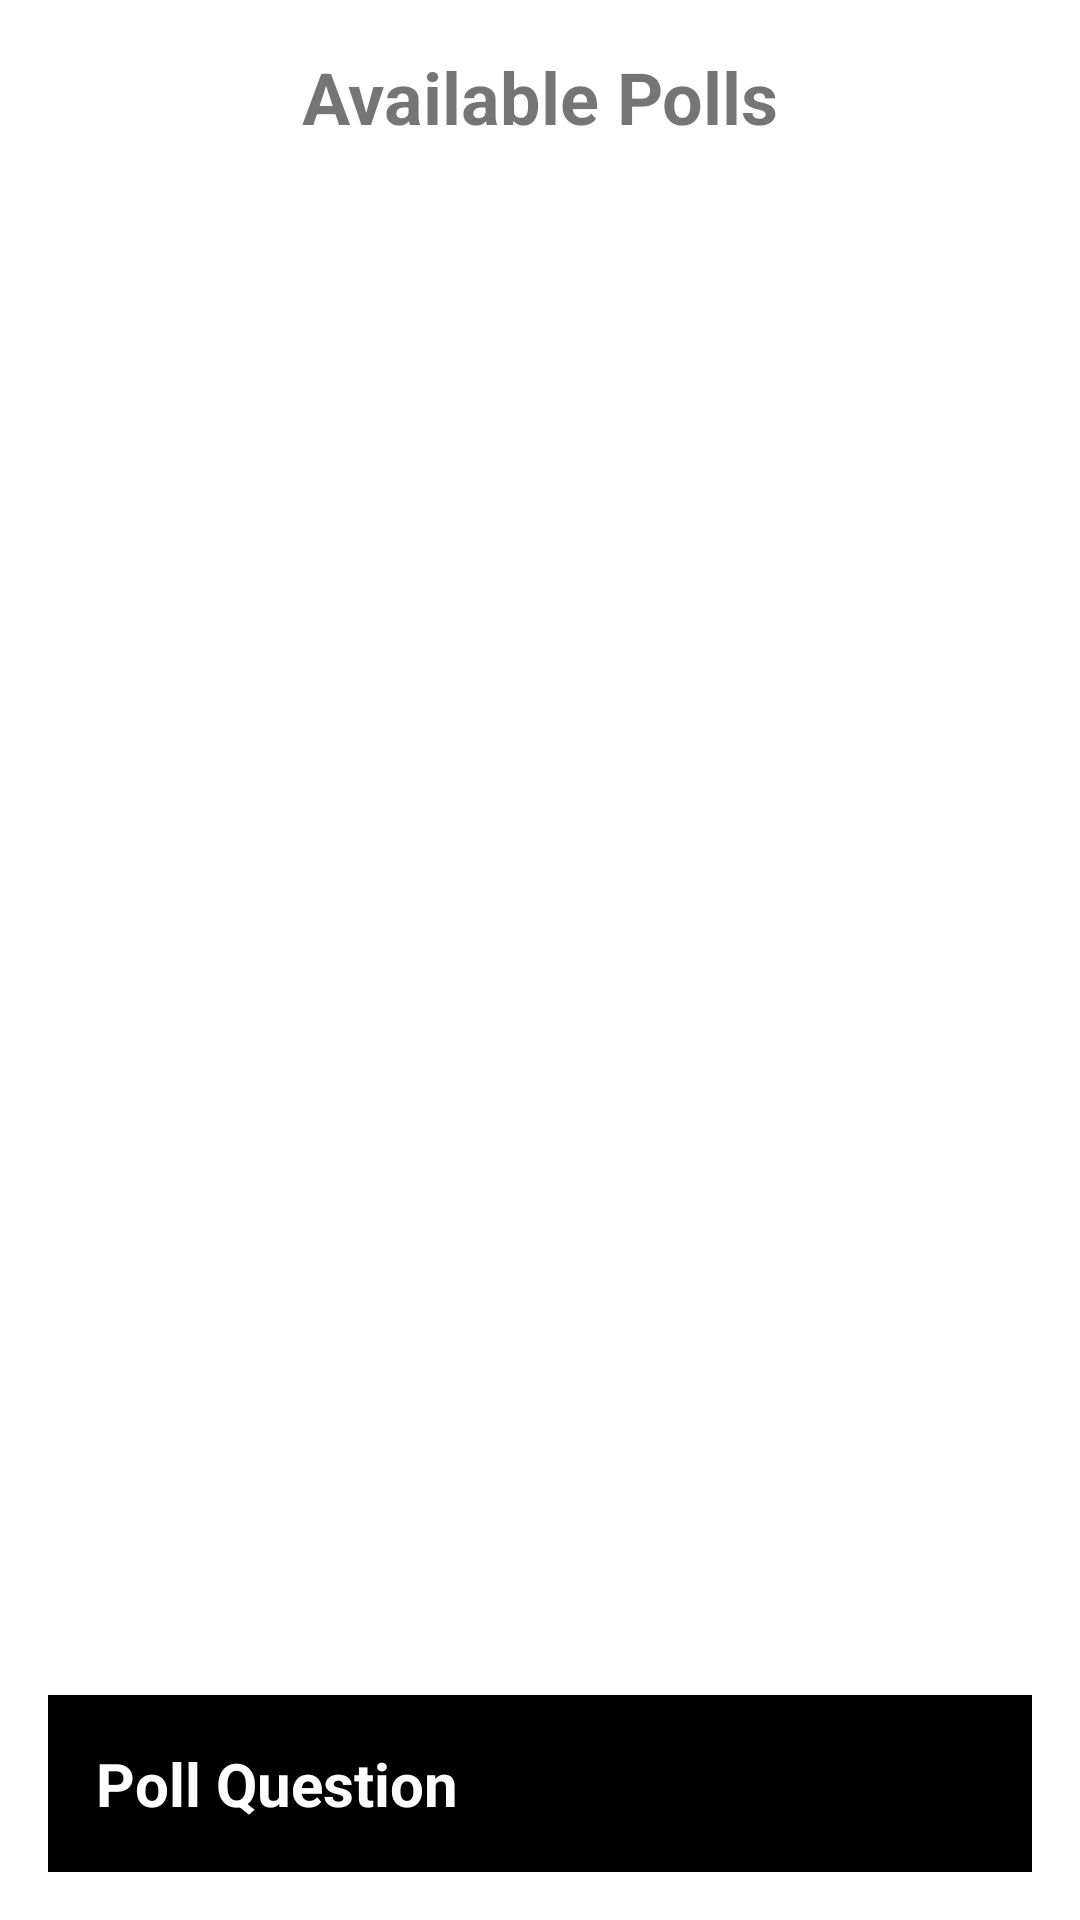

This screen was rendered from an Android layout file. Write that file and the resources it references.
<!-- AndroidManifest.xml: application theme Theme.Avis -->
<!-- res/layout/list_polls_activity.xml -->
<?xml version="1.0" encoding="utf-8"?>
<RelativeLayout xmlns:android="http://schemas.android.com/apk/res/android"
    android:id="@+id/list_polls_activity"
    android:layout_width="match_parent"
    android:layout_height="match_parent"
    android:padding="16dp">

    <TextView
        android:id="@+id/list_polls_title"
        android:layout_width="match_parent"
        android:layout_height="wrap_content"
        android:text="Available Polls"
        android:textSize="24sp"
        android:textStyle="bold"
        android:gravity="center_horizontal"/>

    <androidx.recyclerview.widget.RecyclerView
        android:id="@+id/polls_recycler_view"
        android:layout_width="match_parent"
        android:layout_height="match_parent"
        android:layout_below="@id/list_polls_title"
        android:paddingTop="16dp"/>

    <TextView
        android:id="@+id/poll_question_text_view"
        android:layout_width="match_parent"
        android:layout_height="wrap_content"
        android:layout_alignParentBottom="true"
        android:text="Poll Question"
        android:textSize="20sp"
        android:textStyle="bold"
        android:padding="16dp"
        android:background="@color/black"
        android:textColor="@android:color/white"/>

</RelativeLayout>
<!-- resources referenced by this layout -->
<resources>
  <style name="Theme.Avis" parent="Theme.MaterialComponents.DayNight.DarkActionBar">
          
          <item name="colorPrimary">@color/purple_500</item>
          <item name="colorPrimaryVariant">@color/purple_700</item>
          <item name="colorOnPrimary">@color/white</item>
          
          <item name="colorSecondary">@color/teal_200</item>
          <item name="colorSecondaryVariant">@color/teal_700</item>
          <item name="colorOnSecondary">@color/black</item>
          
          <item name="android:statusBarColor">?attr/colorPrimaryVariant</item>
          
      </style>
  <!-- not gathered from this repository: default colours our renderer supplied (Android Studio template values) -->
  <color name="purple_500">#FF6200EE</color>
  <color name="purple_700">#FF3700B3</color>
  <color name="teal_200">#FF03DAC5</color>
  <color name="teal_700">#FF018786</color>
  <color name="black">#FF000000</color>
  <color name="white">#FFFFFFFF</color>
</resources>
